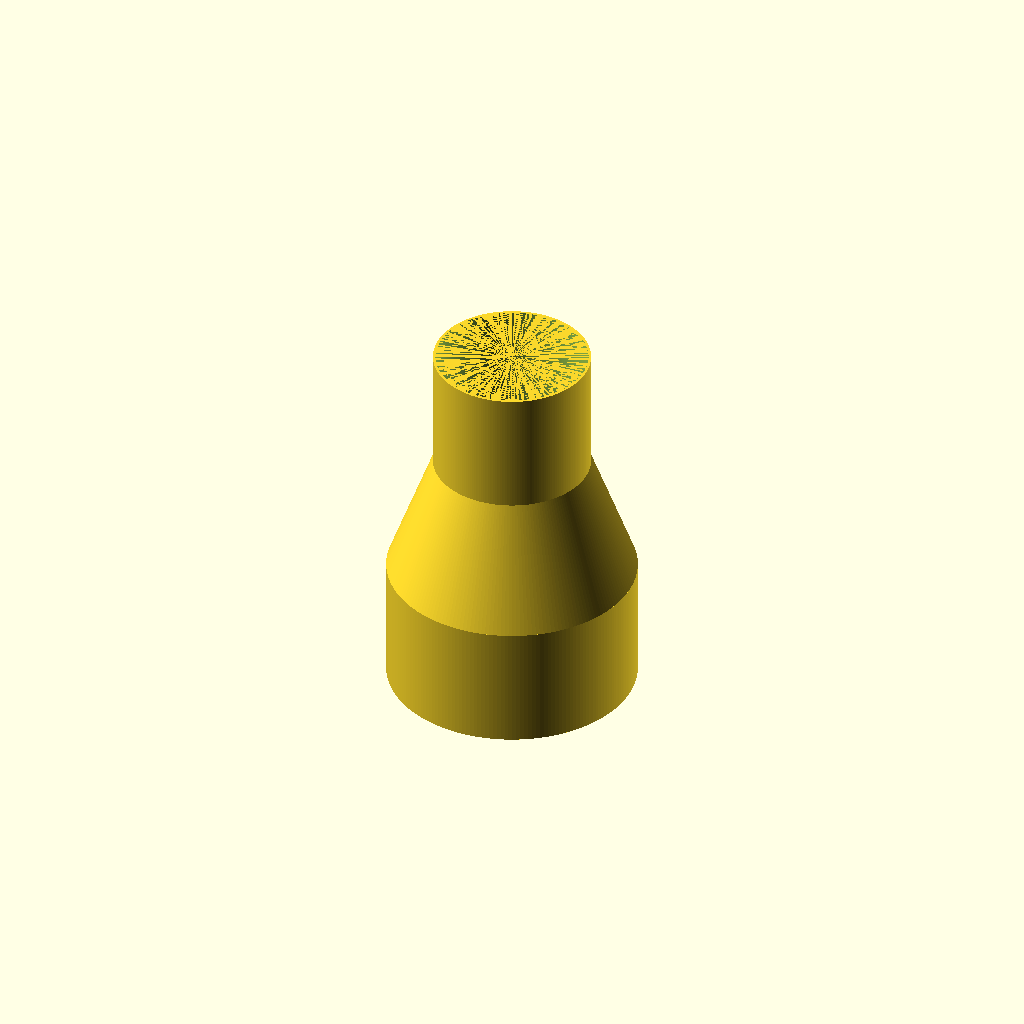
Cell 1 — every parameter at its default value.
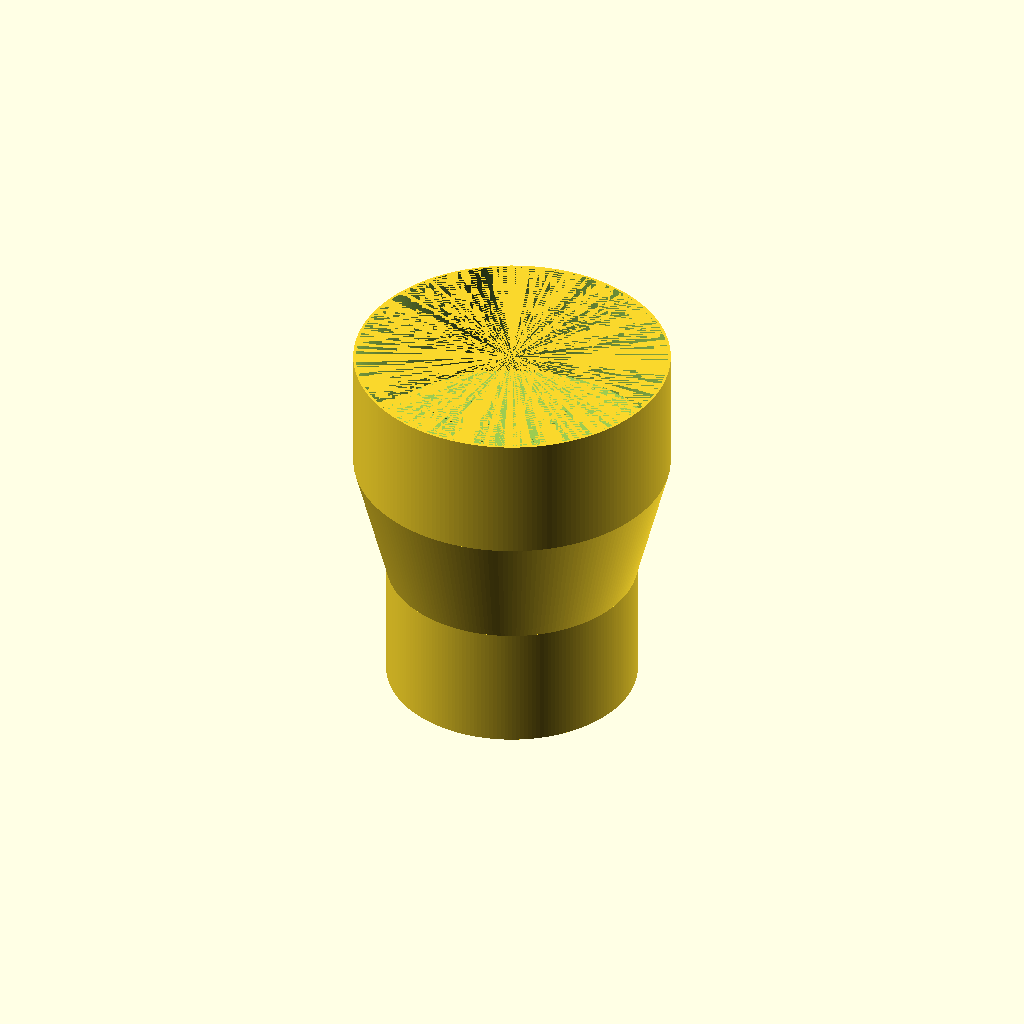
Cell 2 — topSectionSize set to 126, the other parameters unchanged.
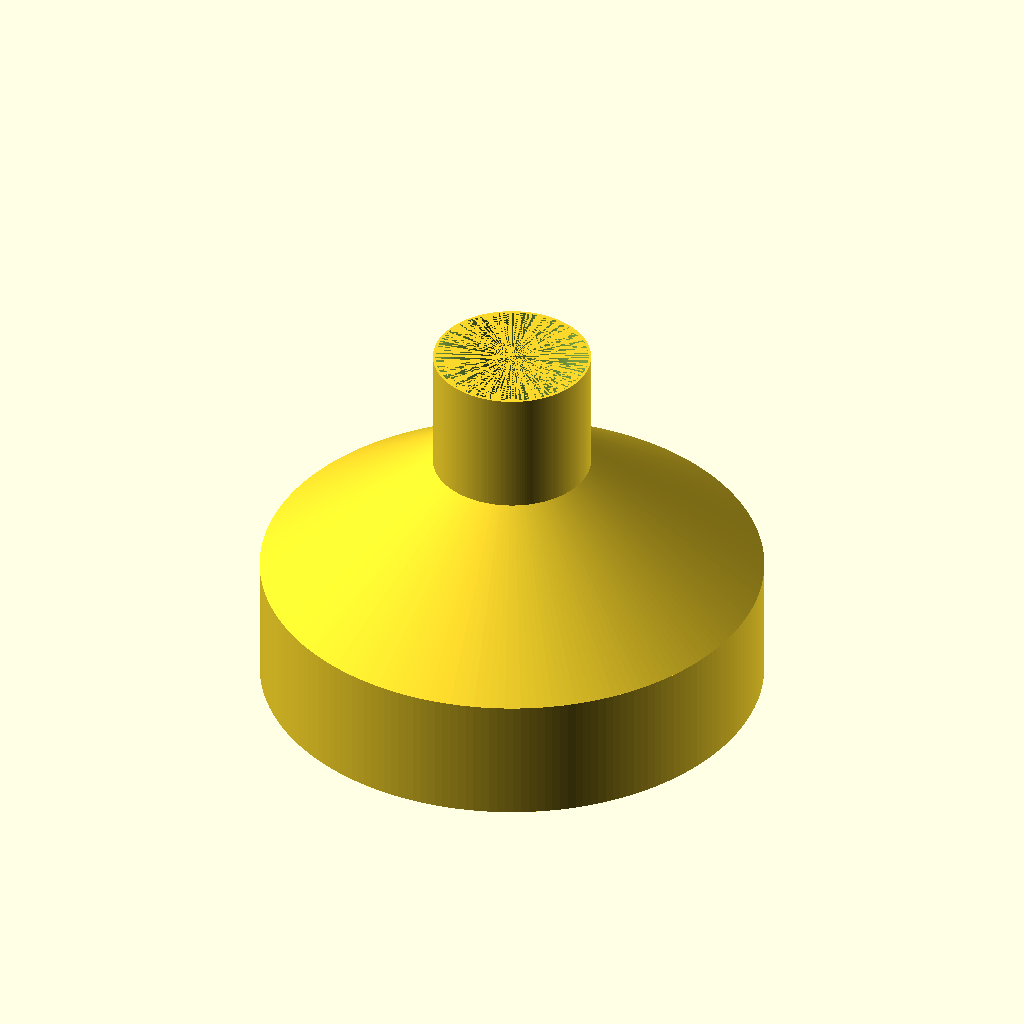
Cell 3: bottomSectionSize = 200 (everything else at default).
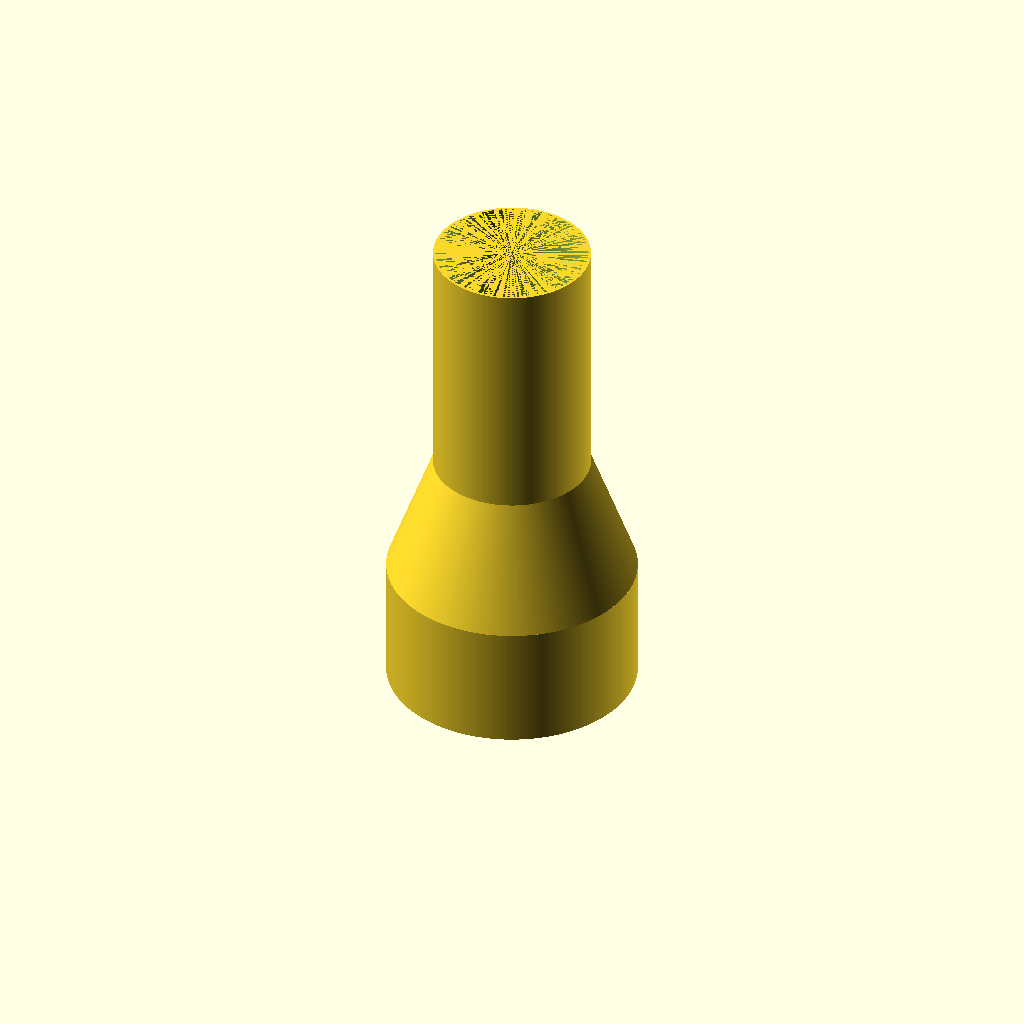
Cell 4: the same model with topSectionHeight = 100.
All cells are drawn from one camera (rotation 55°, 0°, 25°, orthographic, colour scheme Cornfield), so only the parameter changes between them.
The OpenSCAD source (inputs/thingiverse/files/thing-3444113/files/MyAdaptors.scad):

$fn=200;

fit = 0.5;
wallThickness = 2;

topSectionSize=63;
bottomSectionSize=100;

topSectionHeight = 50;
topOuter = topSectionSize-fit;
topInner = topOuter - wallThickness;

bottomSectionHeight = 50;
bottomOuter = bottomSectionSize - fit;
bottomInner = bottomOuter - wallThickness;

midSectionHeight = 50;


section(bottomSectionHeight,bottomInner,bottomOuter);  // Bottom section

translate([0,0,bottomSectionHeight]) angleSection(midSectionHeight,bottomInner,bottomOuter,topInner,topOuter); // joining piece

translate([0,0,bottomSectionHeight+midSectionHeight]) section(topSectionHeight, topInner, topOuter); // top section


module section(height=50, inner=63, outer=65) {
	
	difference() {
		cylinder(h=height,r1=outer/2,r2=outer/2);
		cylinder(h=height,r1=inner/2,r2=inner/2);
	}
		
}


module angleSection(height=50, startInner=101, startOuter=105,endInner=10,endOuter=20) {
	
	difference() {
		cylinder(h=height,r1=startOuter/2,r2=endOuter/2);
		cylinder(h=height,r1=startInner/2,r2=endInner/2);
	}

}
Parameter table extracted from the source (name, type, default, range or options):
fit: number, default 0.5
wallThickness: number, default 2
topSectionSize: number, default 63
bottomSectionSize: number, default 100
topSectionHeight: number, default 50
bottomSectionHeight: number, default 50
midSectionHeight: number, default 50
